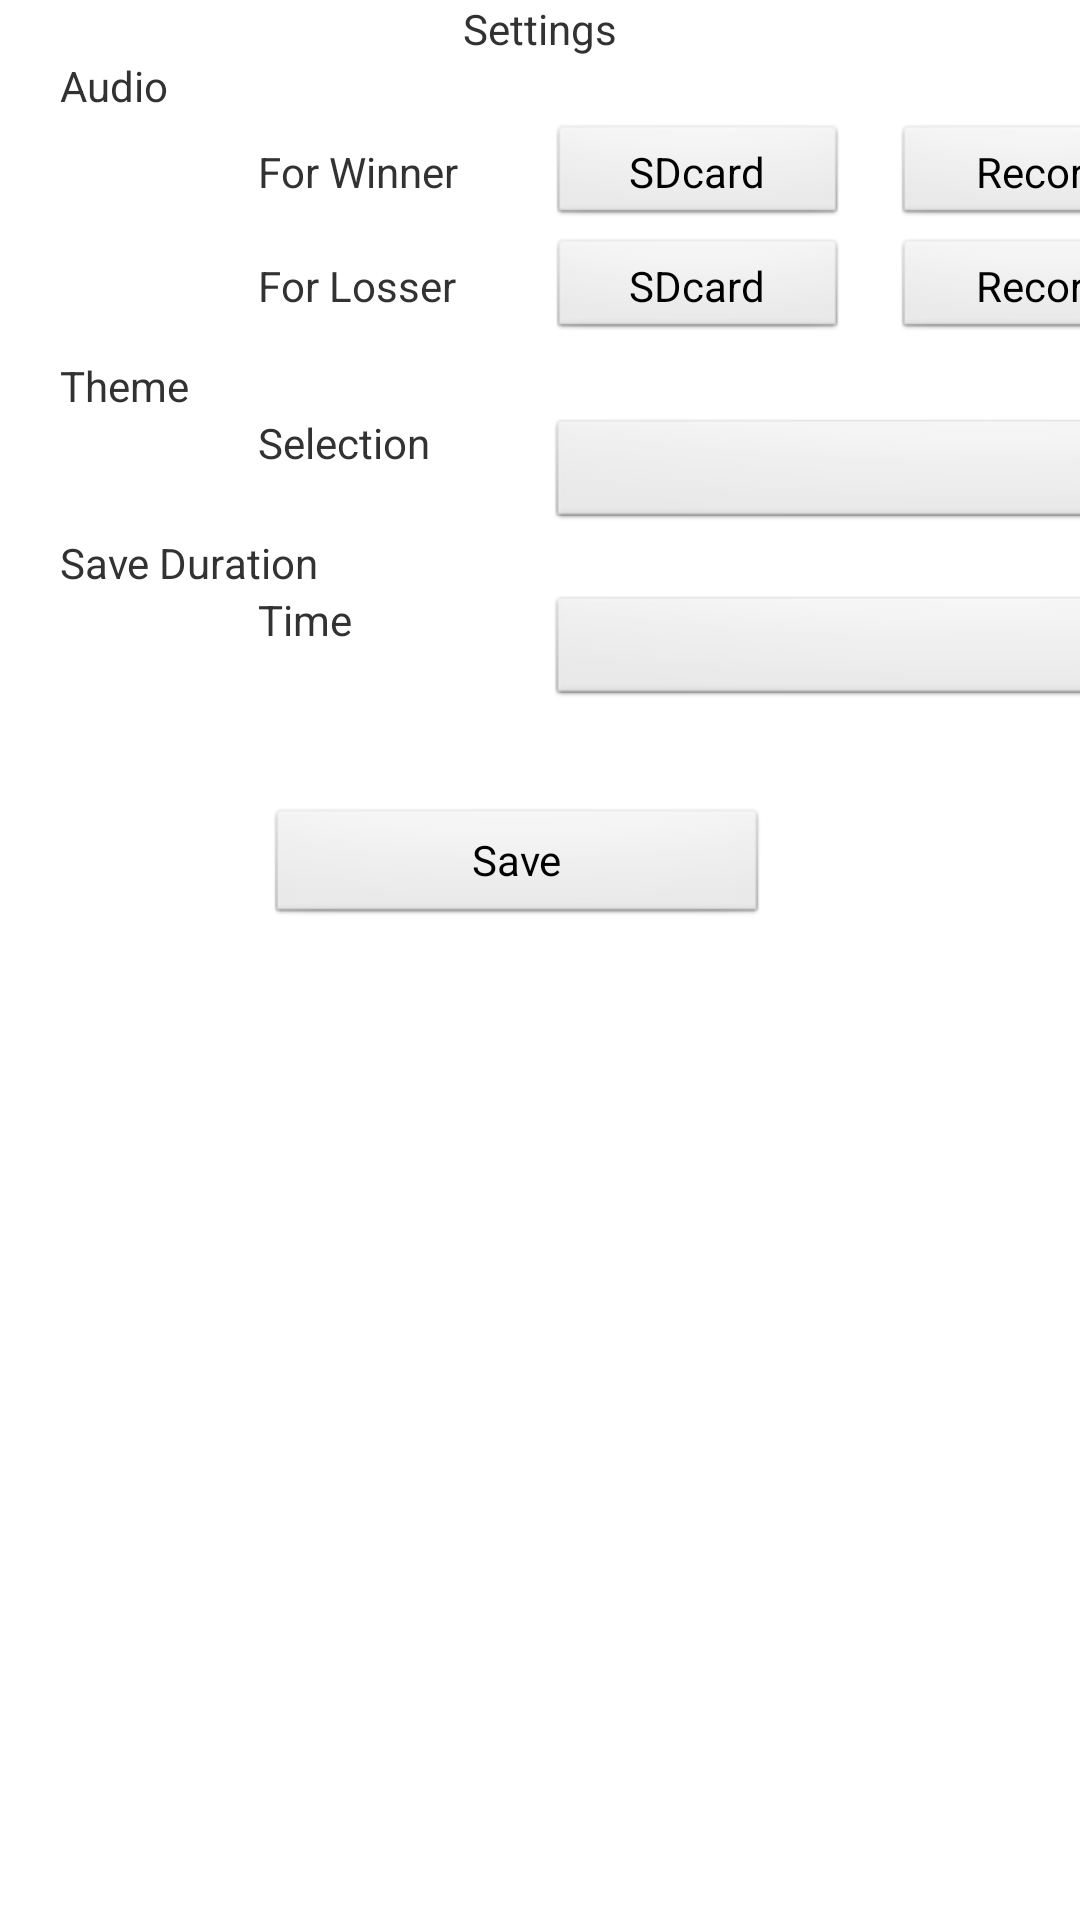

This screen was rendered from an Android layout file. Write that file and the resources it references.
<!-- AndroidManifest.xml: application theme AppTheme -->
<!-- res/layout/settings.xml -->
<?xml version="1.0" encoding="utf-8"?>
    

 <ScrollView
    xmlns:android="http://schemas.android.com/apk/res/android"
    android:layout_width="fill_parent"
    android:layout_height="fill_parent"
    android:gravity="center_horizontal"
    android:fadeScrollbars="false"
    android:scrollbarThumbVertical="@drawable/scroll" 
    style="?pageBackground">
    
<TableLayout 
    android:id="@+id/tableLayout1"
    android:layout_width="wrap_content"
    android:layout_height="wrap_content"
    android:stretchColumns="1">
    
    <TableRow
        android:id="@+id/tableRow1"
        android:layout_width="fill_parent"
        android:layout_height="fill_parent"
        android:gravity="center_horizontal">"

        <TextView
            android:id="@+id/PlaySettingsView"
            android:layout_width="match_parent"
            android:layout_height="wrap_content"
            android:gravity="center"
            android:text="Settings"
            style="?text_view_header"/>
    </TableRow>
      
    <TableRow
        android:id="@+id/tableRow2"
        android:layout_width="match_parent"
        android:layout_marginLeft="20dp"
        android:layout_height="wrap_content" 
        android:gravity="left">
 
        <TextView
            android:id="@+id/audio"
            android:layout_width="wrap_content"
            android:layout_height="wrap_content"
            android:text="Audio"
            style="?text_view_title">

        </TextView>
         
         <TextView
            android:layout_width="wrap_content"
            android:layout_height="wrap_content"
            android:text="">
         </TextView>
  
         <TextView
            android:layout_width="wrap_content"
            android:layout_height="wrap_content"
            android:text="">
         </TextView>
  
         <TextView
            android:layout_width="wrap_content"
            android:layout_height="wrap_content"
            android:text="">
         </TextView>
    
	</TableRow>

    <TableRow
        android:id="@+id/tableRowADW"
        android:layout_width="fill_parent"
        android:layout_height="fill_parent" 
        android:layout_marginTop="3dp"
        android:gravity="left">
       
       <TextView
            android:layout_width="wrap_content"
            android:layout_height="wrap_content"
            android:text="">
        </TextView>
  
        <TextView
            android:id="@+id/audioWin"
            android:layout_width="wrap_content"
            android:layout_height="wrap_content"
            android:text="For Winner"
            android:layout_marginRight="30dp"
            style="?text_view_subtitle">
        </TextView>
		
     <Button
         android:id="@+id/wonaudiolocal"
         android:layout_width="100dp"
         android:layout_height="35dp"
         style="?button2"
         android:layout_marginRight="15dp"
         android:text="SDcard" />

       <Button
         android:id="@+id/wonaudiorecorder"
         android:layout_width="100dp"
         android:layout_height="35dp"
         android:text="Record"
         style="?button2"
         android:layout_marginRight="15dp"       
         android:textColor="#000"/>
     
	</TableRow>

    <TableRow
        android:id="@+id/tableRowADL"
        android:layout_width="fill_parent"
        android:layout_height="fill_parent" 
        android:layout_marginTop="3dp"
        android:layout_marginBottom="5dp"
        android:gravity="left">
  
        <TextView
            android:layout_width="wrap_content"
            android:layout_height="wrap_content"
            android:text="">
         </TextView>
  
        <TextView
            android:id="@+id/audioLoss"
            android:layout_width="wrap_content"
            android:layout_height="wrap_content"
            android:text="For Losser"
            android:layout_marginRight="30dp"
            style="?text_view_subtitle">

        </TextView>
		
        <Button
	         android:id="@+id/loseaudiolocal"
	         android:layout_width="100dp"
	         android:layout_height="35dp"
	         style="?button2"
	         android:layout_marginRight="15dp"
             android:text="SDcard" />

        <Button
	         android:id="@+id/loseaudiorecorder"
	         android:layout_width="100dp"
	         android:layout_height="35dp"
	         android:text="Record"
	         style="?button2"
	         android:layout_marginRight="15dp"
	         android:textColor="#000"/>
	    
	</TableRow>		
    
    <TableRow
        android:id="@+id/tableRow10"
        android:layout_width="match_parent"
        android:layout_marginLeft="20dp"
        android:layout_height="wrap_content"
        android:gravity="left">
         
        <TextView
            android:id="@+id/theme"
            android:layout_width="wrap_content"
            android:layout_height="wrap_content"
            style="?text_view_title"
            android:text="Theme" >
        </TextView>  
        
        <TextView
            android:layout_width="wrap_content"
            android:layout_height="wrap_content"
            android:text="">
         </TextView>
      
         <TextView
            android:layout_width="wrap_content"
            android:layout_height="wrap_content"
            android:text="">
         </TextView>
  
          <TextView
            android:layout_width="wrap_content"
            android:layout_height="wrap_content"
            android:text="">
         </TextView>
  
	</TableRow>	   
    
    <TableRow
        android:id="@+id/tableRow5"
        android:layout_width="match_parent"
        android:layout_height="wrap_content"
        android:gravity="left">
        
        <TextView
            android:layout_width="wrap_content"
            android:layout_height="wrap_content"
            android:text="">
         </TextView>
         
        <TextView
            android:id="@+id/theme1"
            android:layout_width="wrap_content"
            android:layout_height="wrap_content"
            android:text="Selection"
            android:layout_marginRight="30dp"
            style="?text_view_subtitle">
        </TextView>
	
          <Spinner 
            android:layout_height="40dp"
            android:layout_width="100dp"
            android:layout_span="2"
            android:layout_marginRight="15dp"
            android:id="@+id/themespinner">              
          </Spinner>
      
        <TextView
            android:layout_width="wrap_content"
            android:layout_height="wrap_content"
            android:text="">
         </TextView>
        
    </TableRow>
    
    <TableRow
        android:id="@+id/tableRow6"
        android:layout_width="match_parent"
        android:layout_marginLeft="20dp"
        android:layout_height="wrap_content"
        android:gravity="left">
         
        <TextView
            android:id="@+id/resumeTime"
            android:layout_width="wrap_content"
            android:layout_height="wrap_content"
            style="?text_view_title"
            android:text="Save Duration" >
        </TextView>  
        
        <TextView
            android:layout_width="wrap_content"
            android:layout_height="wrap_content"
            android:text="">
         </TextView>
      
         <TextView
            android:layout_width="wrap_content"
            android:layout_height="wrap_content"
            android:text="">
         </TextView>
  
          <TextView
            android:layout_width="wrap_content"
            android:layout_height="wrap_content"
            android:text="">
         </TextView>
  
	</TableRow>	   
    
    <TableRow
        android:id="@+id/tableRow7"
        android:layout_width="match_parent"
        android:layout_height="wrap_content"
        android:gravity="left">
        
        <TextView
            android:layout_width="wrap_content"
            android:layout_height="wrap_content"
            android:text="">
         </TextView>
         
        <TextView
            android:id="@+id/duration"
            android:layout_width="wrap_content"
            android:layout_height="wrap_content"
            android:text="Time"
            android:layout_marginRight="30dp"
            style="?text_view_subtitle">
        </TextView>
	
          <Spinner 
            android:layout_height="40dp"
            android:layout_width="100dp"
            android:layout_span="2"
            android:layout_marginRight="15dp"
            android:id="@+id/timespinner">              
          </Spinner>
      
        <TextView
            android:layout_width="wrap_content"
            android:layout_height="wrap_content"
            android:text="">
         </TextView>
        
    </TableRow>
    
    <TableRow
        android:id="@+id/tableRow8"
        android:layout_width="match_parent"
        android:layout_marginLeft="20dp"
        android:layout_height="wrap_content"
        android:gravity="left">
         
        <TextView
            android:layout_width="wrap_content"
            android:layout_height="wrap_content"
            android:text="">
        </TextView>  
        
        <TextView
            android:layout_width="wrap_content"
            android:layout_height="wrap_content"
            android:text="">
         </TextView>
      
         <TextView
            android:layout_width="wrap_content"
            android:layout_height="wrap_content"
            android:text="">
         </TextView>
  
          <TextView
            android:layout_width="wrap_content"
            android:layout_height="wrap_content"
            android:text="">
         </TextView>
  
	</TableRow>	   
 
    <TableRow
        android:id="@+id/tableRow9"
        android:layout_width="fill_parent"
        android:layout_height="fill_parent"
        android:layout_marginTop="13dp"
        android:gravity="center_horizontal">
      
		<Button		    
			android:id="@+id/appsettingsave"
			android:layout_width="100dp"
			android:layout_span="2"
		    style="?button2"		    
		    android:layout_marginRight="15dp"
			android:layout_height="40dp"
			android:text="Save"/>
		
    </TableRow>
   
 </TableLayout>

</ScrollView>
<!-- resources referenced by this layout -->
<resources>
  <style name="AppTheme" parent="android:Theme.Light.NoTitleBar" />
</resources>
